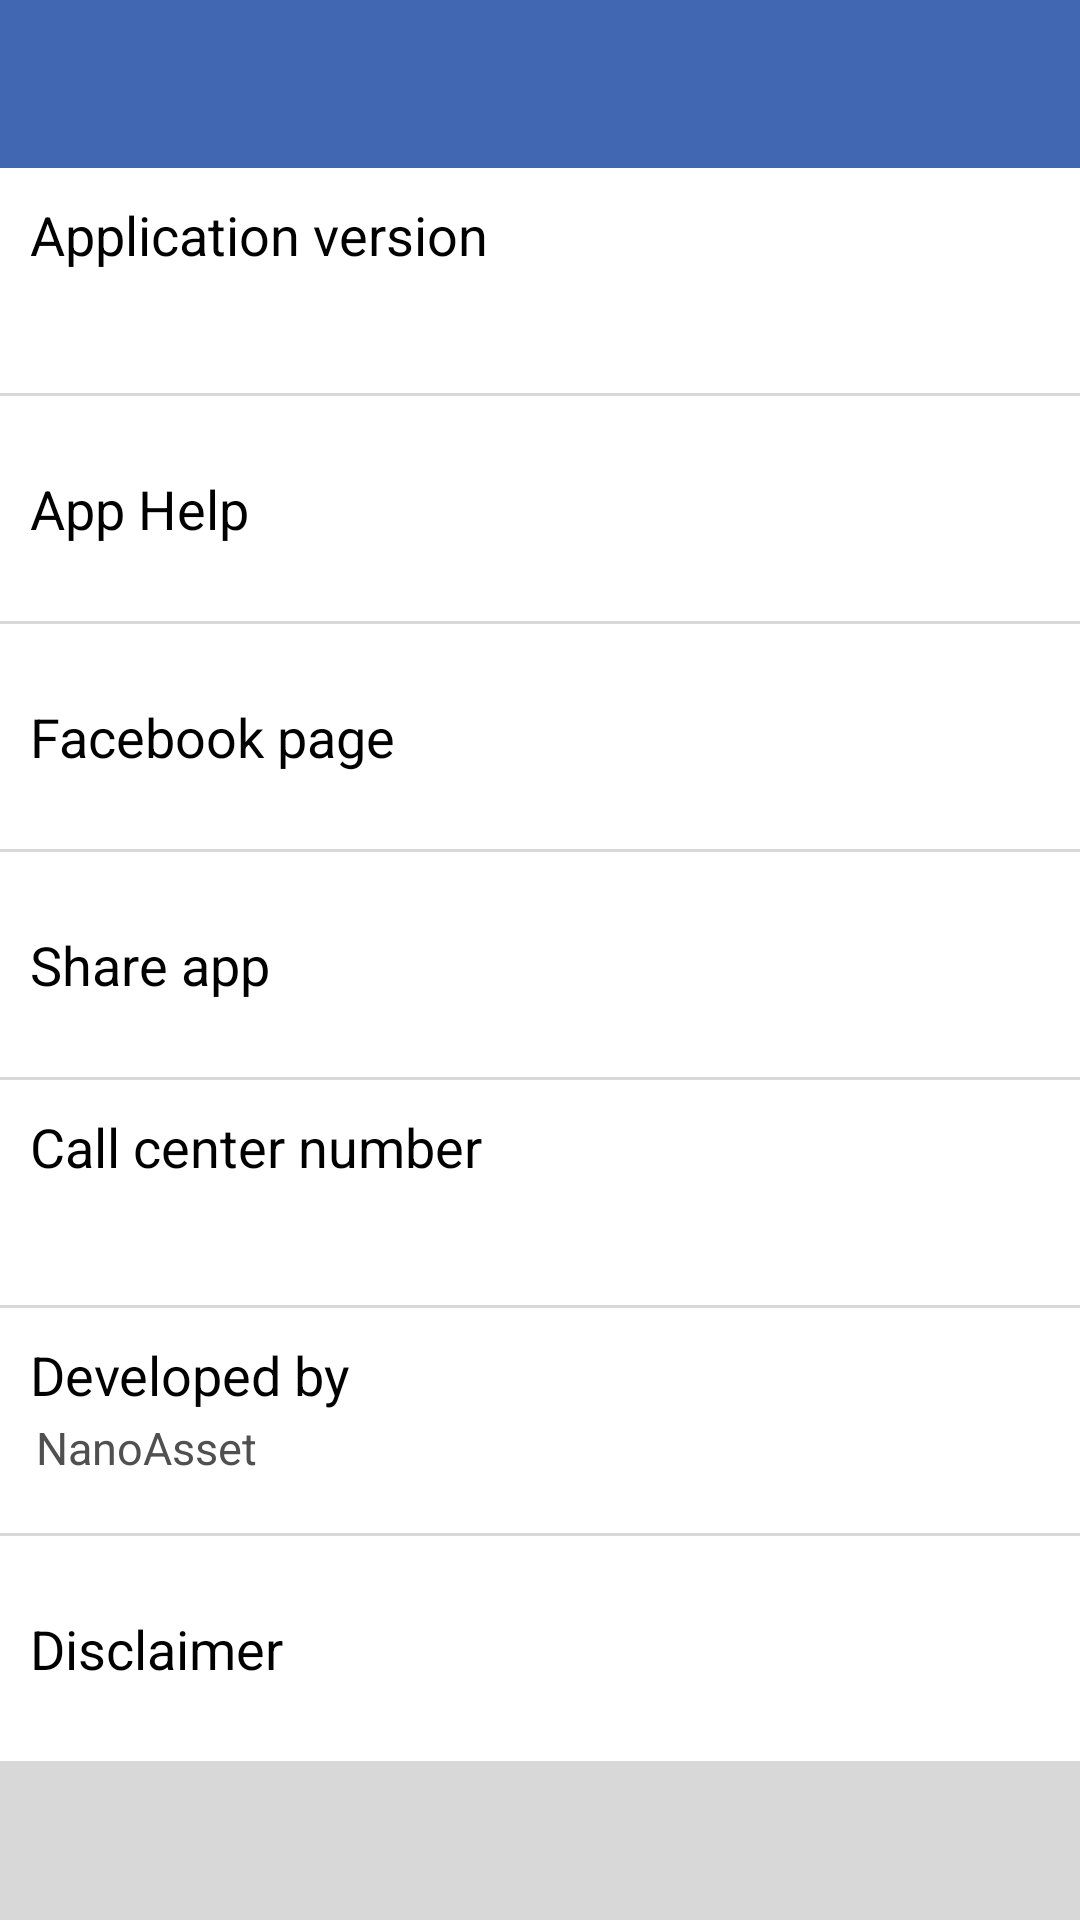

Produce the Android XML layout that renders to this screen, including the resource entries it uses.
<!-- AndroidManifest.xml: application theme AppTheme.SpalashTheme -->
<!-- res/layout/about_layout.xml -->
<?xml version="1.0" encoding="utf-8"?>
<LinearLayout xmlns:android="http://schemas.android.com/apk/res/android"
    android:layout_width="match_parent"
    android:layout_height="match_parent"
    android:background="@color/alto_light_gray_1"
    android:orientation="vertical">

    <include
        android:id="@+id/toolBar"
        layout="@layout/toolbar" />

    <ScrollView
        android:layout_width="match_parent"
        android:layout_height="match_parent">

        <LinearLayout
            android:layout_width="match_parent"
            android:layout_height="match_parent"
            android:orientation="vertical">


            <LinearLayout
                android:layout_width="match_parent"
                android:layout_height="75dp"
                android:background="@color/white"
                android:orientation="vertical"
                android:padding="10dp">

                <TextView
                    android:layout_width="wrap_content"
                    android:layout_height="wrap_content"
                    android:text="@string/STR_APP_VER"
                    android:textColor="@color/black"
                    android:textSize="18dp" />

                <TextView
                    android:id="@+id/tv_version"
                    android:layout_width="wrap_content"
                    android:layout_height="wrap_content"
                    android:paddingLeft="2dp"
                    android:paddingTop="2dp"
                    android:textColor="@color/lighter_gray"
                    android:textSize="15dp" />

            </LinearLayout>

            <LinearLayout
                android:layout_width="match_parent"
                android:layout_height="75dp"
                android:layout_marginTop="1dp"
                android:background="@drawable/white_bg_selector"
                android:onClick="clickHelp"
                android:paddingLeft="10dp">

                <TextView
                    android:layout_width="wrap_content"
                    android:layout_height="wrap_content"
                    android:layout_gravity="center_vertical"
                    android:text="@string/drawer_item_3"
                    android:textColor="@color/black"
                    android:textSize="18dp" />

            </LinearLayout>

            <LinearLayout
                android:layout_width="match_parent"
                android:layout_height="75dp"
                android:layout_marginTop="1dp"
                android:background="@drawable/white_bg_selector"
                android:onClick="clickFaceBookPage"
                android:paddingLeft="10dp">

                <TextView
                    android:layout_width="wrap_content"
                    android:layout_height="wrap_content"
                    android:layout_gravity="center_vertical"
                    android:text="@string/STR_FB_PAGE"
                    android:textColor="@color/black"
                    android:textSize="18dp" />

            </LinearLayout>

            <LinearLayout
                android:layout_width="match_parent"
                android:layout_height="75dp"
                android:layout_marginTop="1dp"
                android:background="@drawable/white_bg_selector"
                android:onClick="clickShareApp"
                android:paddingLeft="10dp">

                <TextView
                    android:layout_width="wrap_content"
                    android:layout_height="wrap_content"
                    android:layout_gravity="center_vertical"
                    android:text="@string/STR_SHARE_APP"
                    android:textColor="@color/black"
                    android:textSize="18dp" />

            </LinearLayout>

            <LinearLayout
                android:layout_width="match_parent"
                android:layout_height="75dp"
                android:layout_marginTop="1dp"
                android:background="@color/white"
                android:orientation="vertical"
                android:padding="10dp">

                <TextView
                    android:layout_width="wrap_content"
                    android:layout_height="wrap_content"
                    android:text="@string/STR_CALL_CENTER_NUM"
                    android:textColor="@color/black"
                    android:textSize="18dp" />

                <TextView
                    android:id="@+id/tv_call_center_number"
                    android:layout_width="wrap_content"
                    android:layout_height="wrap_content"
                    android:paddingLeft="2dp"
                    android:paddingTop="2dp"
                    android:textColor="@color/lighter_gray"
                    android:textSize="15dp" />

            </LinearLayout>


            <LinearLayout
                android:layout_width="match_parent"
                android:layout_height="75dp"
                android:layout_marginTop="1dp"
                android:background="@color/white"
                android:orientation="vertical"
                android:padding="10dp">

                <TextView
                    android:layout_width="wrap_content"
                    android:layout_height="wrap_content"
                    android:text="@string/STR_DEVELOPED_BY"
                    android:textColor="@color/black"
                    android:textSize="18dp" />

                <TextView
                    android:layout_width="wrap_content"
                    android:layout_height="wrap_content"
                    android:paddingLeft="2dp"
                    android:paddingTop="2dp"
                    android:text="@string/STR_COMPANY_NAME"
                    android:textColor="@color/lighter_gray"
                    android:textSize="15dp" />

            </LinearLayout>

            <LinearLayout
                android:layout_width="match_parent"
                android:layout_height="75dp"
                android:layout_marginTop="1dp"
                android:background="@drawable/white_bg_selector"
                android:onClick="clickDisclaimer"
                android:paddingLeft="10dp">

                <TextView
                    android:layout_width="wrap_content"
                    android:layout_height="wrap_content"
                    android:layout_gravity="center_vertical"
                    android:text="@string/STR_DISCLAIMER"
                    android:textColor="@color/black"
                    android:textSize="18dp" />
            </LinearLayout>

        </LinearLayout>
    </ScrollView>

</LinearLayout>
<!-- res/layout/toolbar.xml (included above) -->
<android.support.v7.widget.Toolbar
    xmlns:android="http://schemas.android.com/apk/res/android"
    xmlns:app="http://schemas.android.com/apk/res-auto"
    android:id="@+id/toolbar"
    android:layout_width="match_parent"
    android:layout_height="?attr/actionBarSize"
    android:background="@color/colorPrimary"
    app:titleTextColor="#FFFFFF"
    android:contentInsetLeft="0dp"
    android:contentInsetStart="0dp"
    app:contentInsetLeft="0dp"
    app:contentInsetStart="0dp"
    android:contentInsetRight="0dp"
    android:contentInsetEnd="0dp"
    app:contentInsetRight="0dp"
    app:contentInsetEnd="0dp"
    app:popupTheme="@style/AppTheme.PopupOverlay"
    android:theme="@style/AppTheme.AppBarOverlay">

    <ImageView
        android:id="@+id/iv_logo"
        android:layout_width="45dp"
        android:layout_height="45dp"
        android:src="@mipmap/ic_launcher"
        android:visibility="gone"/>

    <TextView
        android:id="@+id/tv_top"
        android:layout_width="match_parent"
        android:layout_height="wrap_content"
        android:gravity="center_vertical"
        android:textColor="@color/white"
        android:textSize="@dimen/actionbar_title_text_size" />

</android.support.v7.widget.Toolbar>
<!-- resources referenced by this layout -->
<resources>
  <color name="alto_light_gray_1">#FADCDCDC</color>
  <color name="black">#000000</color>
  <color name="colorPrimary">#4267b2</color>
  <color name="lighter_gray">#505050</color>
  <color name="white">#FFFFFF</color>
  <dimen name="actionbar_title_text_size">20dp</dimen>
  <!-- drawable white_bg_selector (drawable) -->
  <?xml version="1.0" encoding="utf-8"?>
  <selector xmlns:android="http://schemas.android.com/apk/res/android">
  
      <item android:state_pressed="true">
          <shape
              xmlns:android="http://schemas.android.com/apk/res/android"
              android:shape="rectangle">
              <solid
                  android:color="@color/blue_pacific_79"/>
          </shape>
  
      </item>
  
      <item>
          <shape
              xmlns:android="http://schemas.android.com/apk/res/android"
              android:shape="rectangle">
              <solid
                  android:color="@color/white"/>
  
          </shape>
      </item>
  
  
  </selector>
  <!-- mipmap ic_launcher: png bitmap (mipmap, 7055 bytes) -->
  <string name="STR_APP_VER">Application version</string>
  <string name="STR_CALL_CENTER_NUM">Call center number</string>
  <string name="STR_COMPANY_NAME">NanoAsset</string>
  <string name="STR_DEVELOPED_BY">Developed by</string>
  <string name="STR_DISCLAIMER">Disclaimer</string>
  <string name="STR_FB_PAGE">Facebook page</string>
  <string name="STR_SHARE_APP">Share app</string>
  <string name="drawer_item_3">App Help</string>
  <style name="AppTheme.AppBarOverlay" parent="ThemeOverlay.AppCompat.Dark.ActionBar" />
  <style name="AppTheme.PopupOverlay" parent="ThemeOverlay.AppCompat.Light" />
  <style name="AppTheme.SpalashTheme">
          <item name="windowActionBar">false</item>
          <item name="windowNoTitle">true</item>
          <item name="android:windowBackground">@color/colorPrimaryDark</item>
      </style>
  <color name="blue_pacific_79">#33b5e5</color>
  <color name="colorPrimaryDark">#2f477a</color>
</resources>
